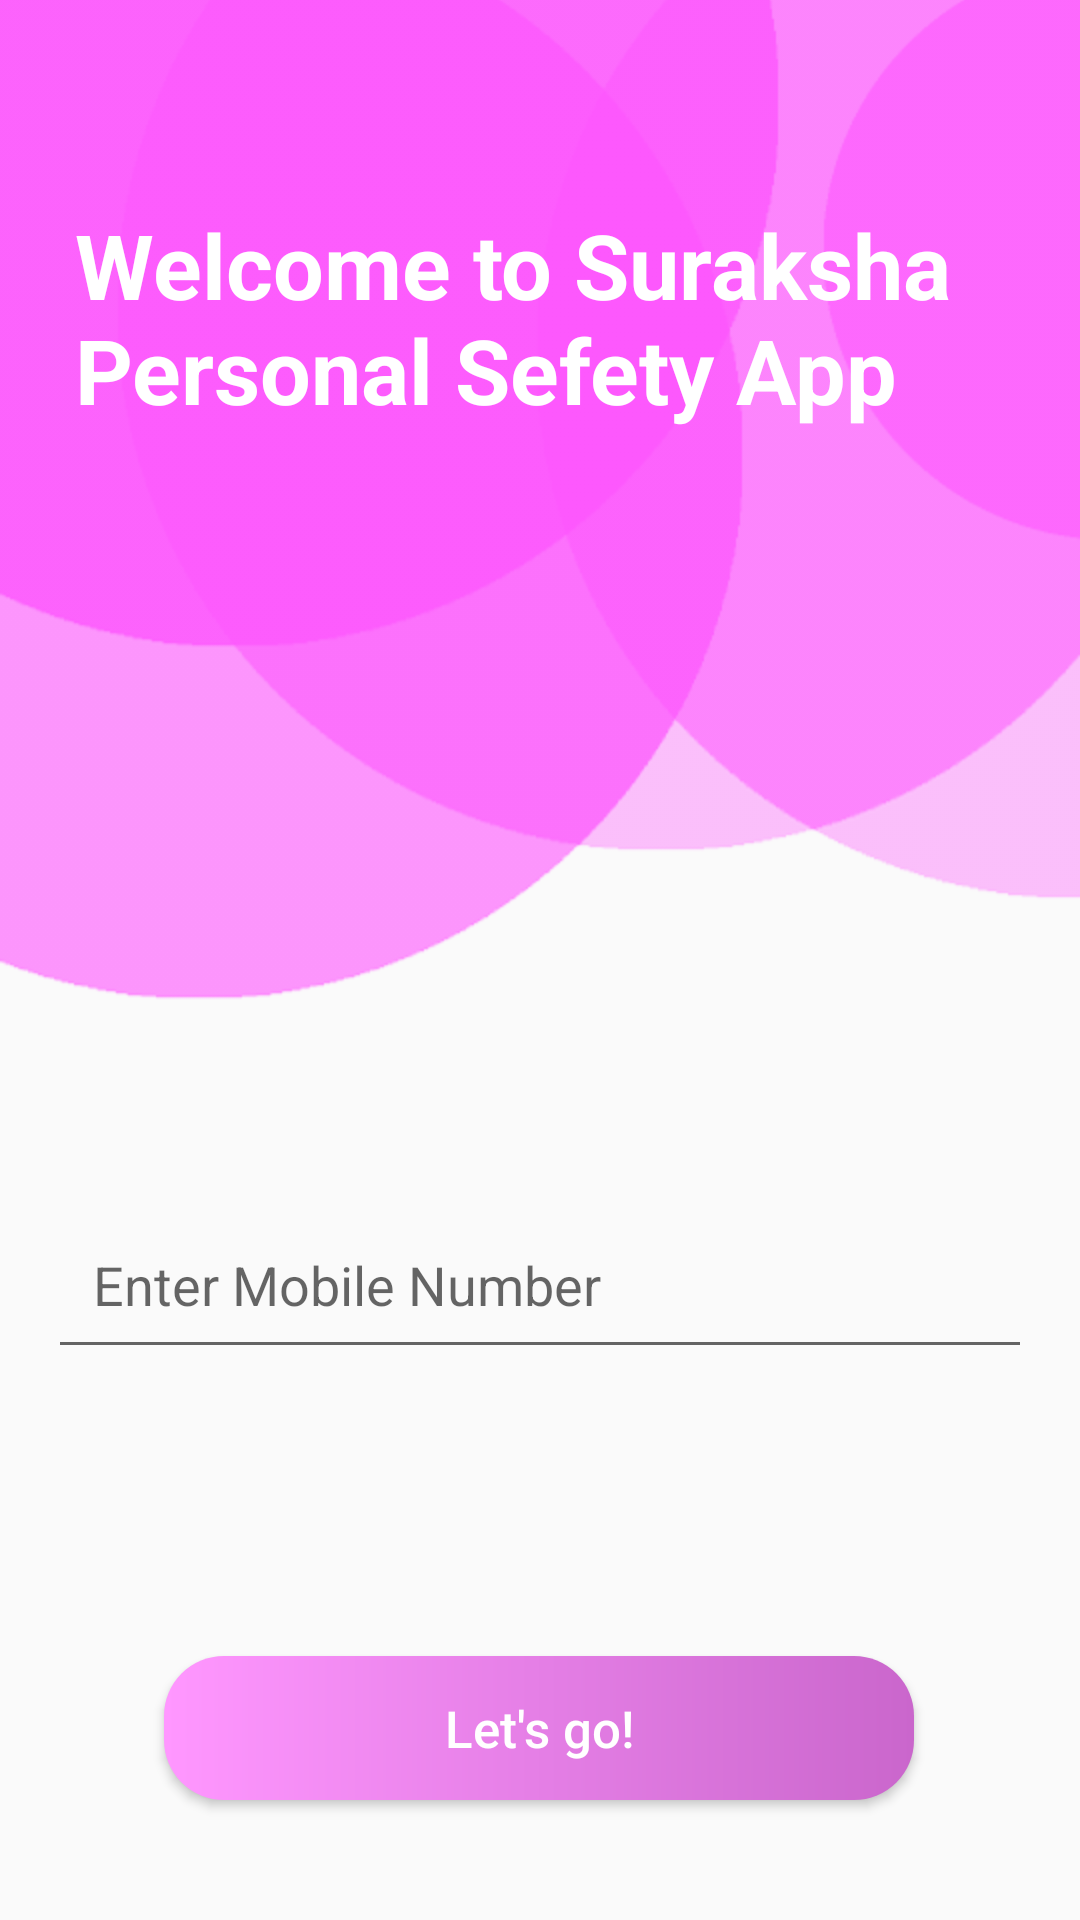

The Android layout XML behind this screen, and the referenced resources:
<!-- AndroidManifest.xml: activity theme Theme.Design.Light.NoActionBar -->
<!-- res/layout/activity_login.xml -->
<?xml version="1.0" encoding="utf-8"?>
<androidx.constraintlayout.widget.ConstraintLayout xmlns:android="http://schemas.android.com/apk/res/android"
    xmlns:app="http://schemas.android.com/apk/res-auto"
    xmlns:tools="http://schemas.android.com/tools"
    android:layout_width="match_parent"
    android:layout_height="match_parent"
    tools:context=".LoginActivity">


    <ImageView
        android:id="@+id/imageView2"
        android:layout_width="match_parent"
        android:layout_height="match_parent"
        android:scaleType="centerCrop"
        android:src="@drawable/backgtound_png"
        app:layout_constraintBottom_toBottomOf="parent"
        app:layout_constraintEnd_toEndOf="parent"
        app:layout_constraintStart_toStartOf="parent"
        app:layout_constraintTop_toTopOf="parent" />

    <TextView
        android:id="@+id/topText"
        android:layout_width="0dp"
        android:layout_height="wrap_content"
        android:layout_marginStart="25dp"
        android:layout_marginTop="68dp"
        android:layout_marginEnd="25dp"
        android:text="Welcome to Suraksha Personal Sefety App"
        android:textColor="@android:color/white"
        android:textSize="30sp"
        android:textStyle="bold"
        app:layout_constraintEnd_toEndOf="parent"
        app:layout_constraintHorizontal_bias="1.0"
        app:layout_constraintStart_toStartOf="parent"
        app:layout_constraintTop_toTopOf="parent" />


    <com.google.android.material.textfield.TextInputLayout
        android:id="@+id/tl_phone"
        android:layout_width="match_parent"
        android:layout_height="wrap_content"
        android:layout_marginHorizontal="16dp"
        android:layout_marginTop="24dp"
        app:boxStrokeColor="@color/black"
        app:hintTextColor="@color/black"
        app:layout_constraintBottom_toTopOf="@id/btn_go"
        app:layout_constraintEnd_toEndOf="parent"
        app:layout_constraintStart_toStartOf="parent"
        app:layout_constraintTop_toBottomOf="@+id/topText"
        app:layout_constraintVertical_bias="0.7">

        <com.google.android.material.textfield.TextInputEditText
            android:id="@+id/edt_mobile"
            android:layout_width="match_parent"
            android:layout_height="wrap_content"
            android:hint="Enter Mobile Number"
            android:inputType="phone"
            android:padding="15dp" />

    </com.google.android.material.textfield.TextInputLayout>

    <Button
        android:id="@+id/btn_go"
        android:layout_width="250dp"
        android:layout_height="wrap_content"
        android:layout_marginStart="8dp"
        android:layout_marginEnd="8dp"
        android:layout_marginBottom="40dp"
        android:background="@drawable/button_background"
        android:text="Let's go!"
        android:textAllCaps="false"
        android:textColor="@android:color/white"
        android:textSize="17sp"
        app:layout_constraintBottom_toBottomOf="parent"
        app:layout_constraintEnd_toEndOf="parent"
        app:layout_constraintHorizontal_bias="0.496"
        app:layout_constraintStart_toStartOf="parent" />

    <androidx.constraintlayout.widget.Guideline
        android:id="@+id/guideline"
        android:layout_width="wrap_content"
        android:layout_height="wrap_content"
        android:orientation="horizontal"
        app:layout_constraintGuide_begin="20dp" />


</androidx.constraintlayout.widget.ConstraintLayout>
<!-- resources referenced by this layout -->
<resources>
  <color name="black">#FF000000</color>
  <!-- drawable backgtound_png: png bitmap (drawable, 18203 bytes) -->
  <!-- drawable button_background (drawable) -->
  <shape xmlns:android="http://schemas.android.com/apk/res/android">
      <corners android:radius="20dp"/>
      <gradient android:startColor="#ff97ff"
          android:endColor="#ca66cc"/>
  </shape>
</resources>
